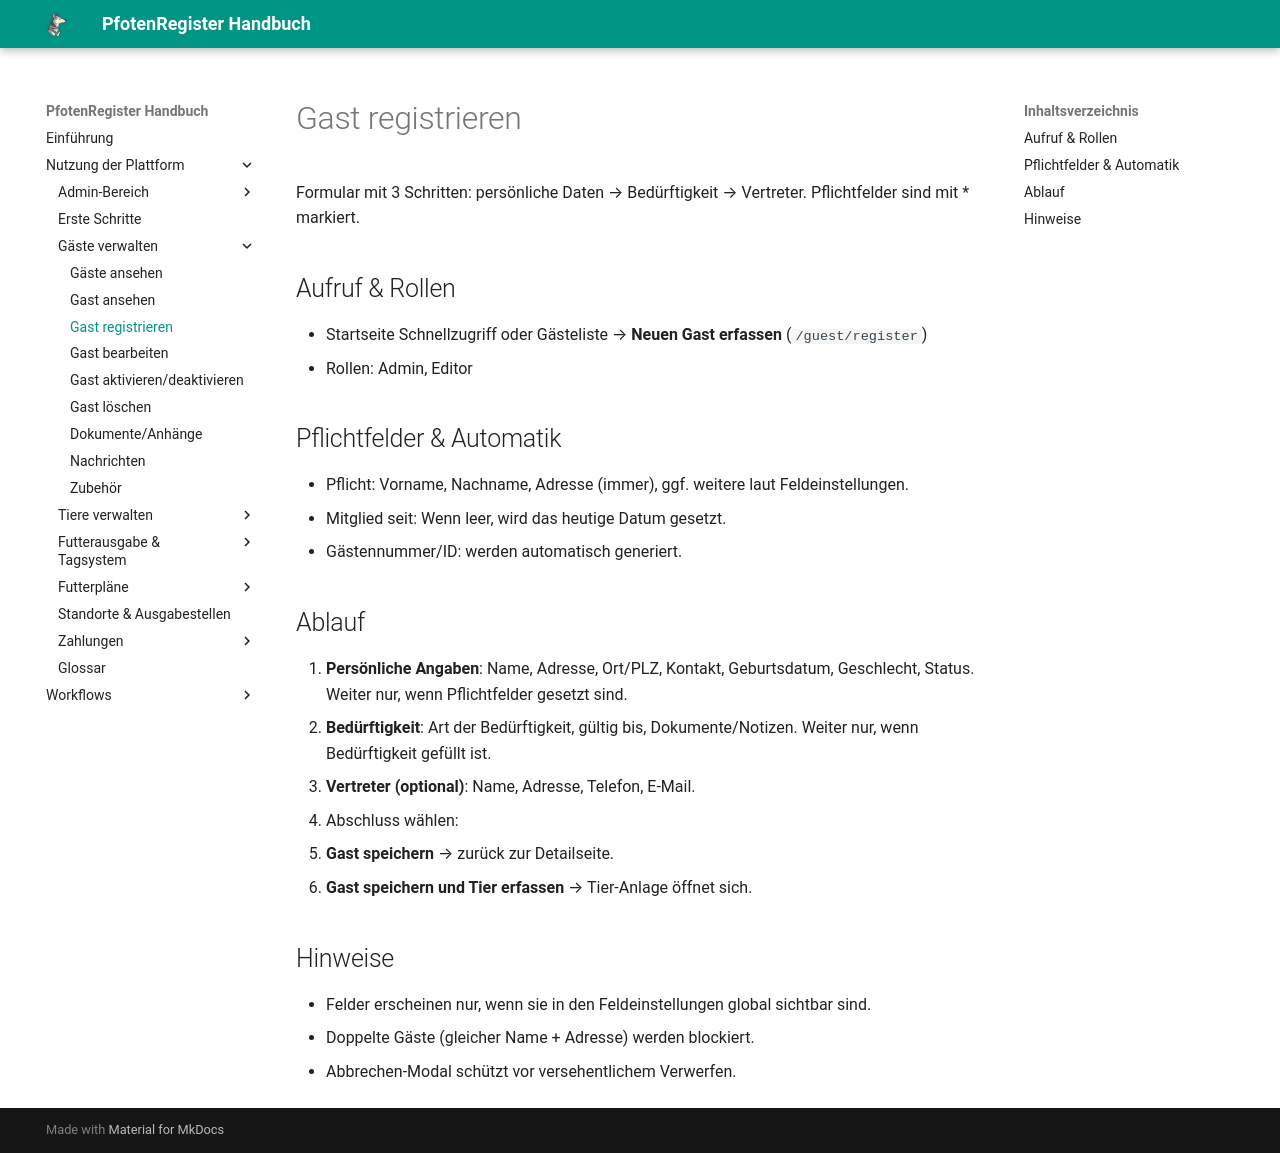

repository: smoky1337/docs-pfotenregister · page: guests/create/index.html · generator: mkdocs

# Gast registrieren

Formular mit 3 Schritten: persönliche Daten → Bedürftigkeit → Vertreter. Pflichtfelder sind mit * markiert.

## Aufruf & Rollen
- Startseite Schnellzugriff oder Gästeliste → **Neuen Gast erfassen** (`/guest/register`)
- Rollen: Admin, Editor

## Pflichtfelder & Automatik
- Pflicht: Vorname, Nachname, Adresse (immer), ggf. weitere laut Feldeinstellungen.
- Mitglied seit: Wenn leer, wird das heutige Datum gesetzt.
- Gästennummer/ID: werden automatisch generiert.

## Ablauf
1. **Persönliche Angaben**: Name, Adresse, Ort/PLZ, Kontakt, Geburtsdatum, Geschlecht, Status. Weiter nur, wenn Pflichtfelder gesetzt sind.
2. **Bedürftigkeit**: Art der Bedürftigkeit, gültig bis, Dokumente/Notizen. Weiter nur, wenn Bedürftigkeit gefüllt ist.
3. **Vertreter (optional)**: Name, Adresse, Telefon, E-Mail.
4. Abschluss wählen:
   - **Gast speichern**  → zurück zur Detailseite.
   - **Gast speichern und Tier erfassen**  → Tier-Anlage öffnet sich.

## Hinweise
- Felder erscheinen nur, wenn sie in den Feldeinstellungen global sichtbar sind.
- Doppelte Gäste (gleicher Name + Adresse) werden blockiert.
- Abbrechen-Modal schützt vor versehentlichem Verwerfen.
